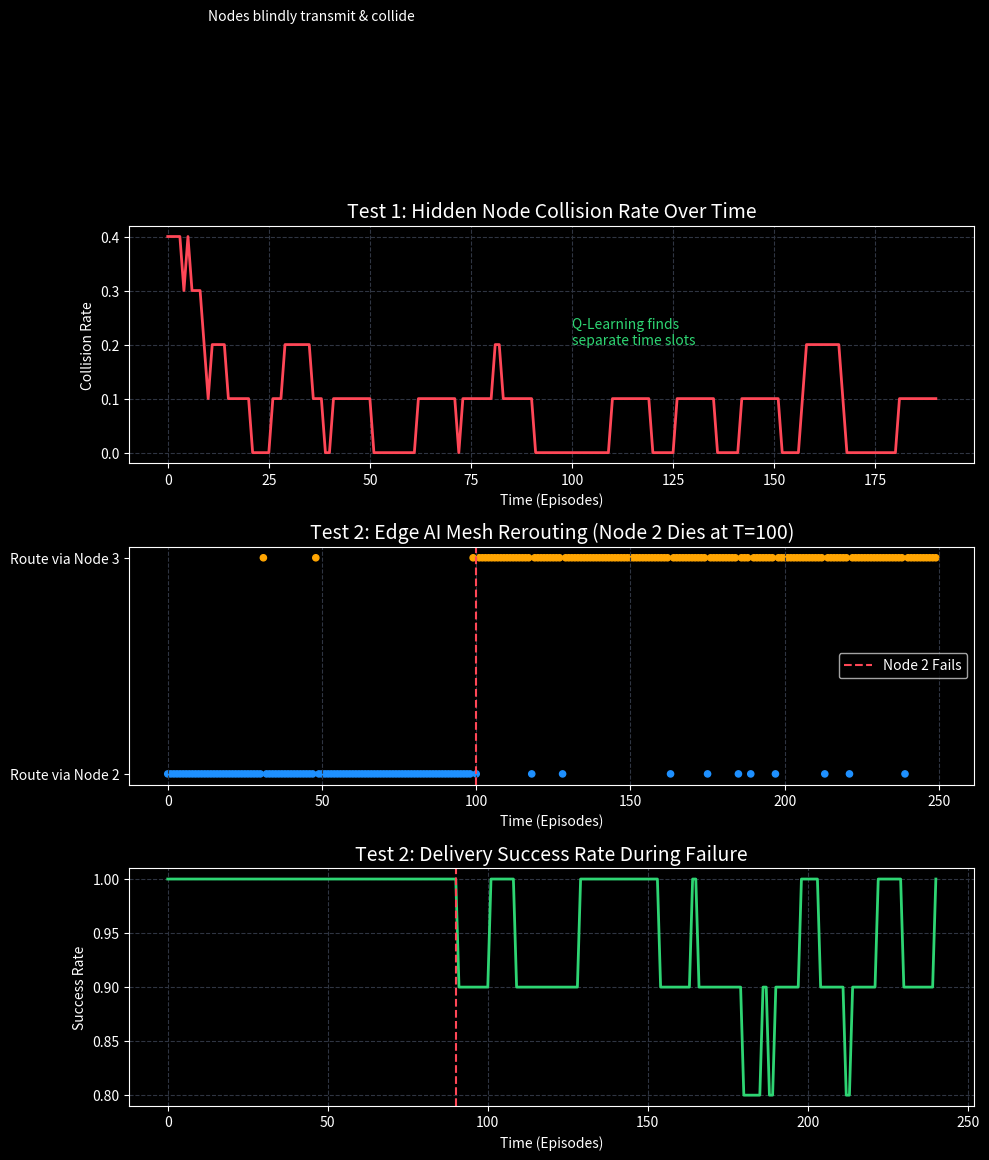

The matplotlib source for this figure:
import numpy as np
import matplotlib.pyplot as plt

# =============================================================================
# AgriSetu - Phase 17: Failure Handling & Mesh Routing Simulator
# =============================================================================

# Common parameters
ALPHA = 0.3
GAMMA = 0.9
EPSILON_START = 0.5
EPSILON_MIN = 0.05
EPSILON_DECAY = 0.99

def run_hidden_node_test():
    """
    Test 1: Hidden Node Problem
    Node 1 and Node 3 cannot hear each other, but both transmit to Gateway.
    If they pick the same time slot, they collide.
    Actions: 4 possible time slots.
    Goal: Learn to pick different time slots to avoid collisions.
    """
    print("Running Test 1: Hidden Node Resolution...")
    episodes = 200
    
    # Q-tables for Node 1 and Node 3
    # State is just a dummy state (0) since they don't know what the other is doing
    Q1 = np.zeros(4)
    Q3 = np.zeros(4)
    
    collisions = []
    epsilon = EPSILON_START
    
    for ep in range(episodes):
        # Epsilon-greedy action selection
        if np.random.rand() < epsilon:
            a1 = np.random.randint(4)
        else:
            a1 = np.argmax(Q1)
            
        if np.random.rand() < epsilon:
            a3 = np.random.randint(4)
        else:
            a3 = np.argmax(Q3)
            
        # Environment step
        collision = (a1 == a3)
        collisions.append(1 if collision else 0)
        
        # Rewards
        r1 = -10 if collision else 10
        r3 = -10 if collision else 10
        
        # Q-learning update (simplified, no next state)
        Q1[a1] = Q1[a1] + ALPHA * (r1 - Q1[a1])
        Q3[a3] = Q3[a3] + ALPHA * (r3 - Q3[a3])
        
        if epsilon > EPSILON_MIN:
            epsilon *= EPSILON_DECAY

    # Calculate moving average of collisions
    window = 10
    moving_avg = np.convolve(collisions, np.ones(window)/window, mode='valid')
    
    return moving_avg

def run_mesh_reroute_test():
    """
    Test 2: Node Failure and Mesh Rerouting
    Node 4 must route through Node 2 or Node 3 to reach Gateway.
    Actions: 0 (Route via Node 2), 1 (Route via Node 3).
    At t = 100, Node 2 completely dies.
    Goal: Node 4 must learn to stop using Node 2 and switch to Node 3.
    """
    print("Running Test 2: Mesh Node Failure & Self-Healing...")
    episodes = 250
    
    # Q-table for Node 4 routing choices: [Route_via_2, Route_via_3]
    Q4 = np.array([5.0, 0.0]) # Initially biased towards Node 2 (maybe shorter distance)
    
    route_choices = []
    success_rate = []
    
    epsilon = 0.1 # Low exploration
    
    for ep in range(episodes):
        # Node 2 dies at episode 100
        node2_alive = (ep < 100)
        
        if np.random.rand() < epsilon:
            action = np.random.randint(2)
        else:
            action = np.argmax(Q4)
            
        route_choices.append(action)
        
        # Environment step
        success = False
        if action == 0: # Route via Node 2
            if node2_alive:
                success = True
            else:
                success = False
        else: # Route via Node 3
            success = True # Node 3 is always reliable in this test
            
        success_rate.append(1 if success else 0)
        
        # Reward
        reward = 10 if success else -20
        
        # Q-learning update
        Q4[action] = Q4[action] + ALPHA * (reward - Q4[action])

    # Moving average
    window = 10
    moving_success = np.convolve(success_rate, np.ones(window)/window, mode='valid')
    
    return route_choices, moving_success

if __name__ == "__main__":
    # Run tests
    hidden_node_cols = run_hidden_node_test()
    route_choices, mesh_success = run_mesh_reroute_test()
    
    # Plotting
    plt.style.use('dark_background')
    fig, (ax1, ax2, ax3) = plt.subplots(3, 1, figsize=(10, 12))
    
    # Test 1 Plot
    ax1.plot(hidden_node_cols, color='#ff4757', linewidth=2)
    ax1.set_title("Test 1: Hidden Node Collision Rate Over Time", fontsize=14, color='white')
    ax1.set_ylabel("Collision Rate", color='white')
    ax1.set_xlabel("Time (Episodes)", color='white')
    ax1.grid(color='#2f3542', linestyle='--')
    ax1.text(10, 0.8, "Nodes blindly transmit & collide", color='white', fontsize=10)
    ax1.text(100, 0.2, "Q-Learning finds\nseparate time slots", color='#2ed573', fontsize=10)

    # Test 2 Plot (Route Choice)
    ax2.scatter(range(len(route_choices)), route_choices, c=['#1e90ff' if r == 0 else '#ffa502' for r in route_choices], s=20)
    ax2.set_yticks([0, 1])
    ax2.set_yticklabels(['Route via Node 2', 'Route via Node 3'])
    ax2.set_title("Test 2: Edge AI Mesh Rerouting (Node 2 Dies at T=100)", fontsize=14, color='white')
    ax2.set_xlabel("Time (Episodes)", color='white')
    ax2.axvline(x=100, color='#ff4757', linestyle='--', label='Node 2 Fails')
    ax2.grid(color='#2f3542', linestyle='--', axis='x')
    ax2.legend()
    
    # Test 2 Plot (Delivery Success)
    ax3.plot(mesh_success, color='#2ed573', linewidth=2)
    ax3.set_title("Test 2: Delivery Success Rate During Failure", fontsize=14, color='white')
    ax3.set_ylabel("Success Rate", color='white')
    ax3.set_xlabel("Time (Episodes)", color='white')
    ax3.axvline(x=90, color='#ff4757', linestyle='--', label='Node 2 Fails') # 90 due to window offset
    ax3.grid(color='#2f3542', linestyle='--')
    
    plt.tight_layout()
    plt.savefig('failure_handling_mesh.png', dpi=300, facecolor='#1e272e')
    print("Simulation complete! Graph saved as 'failure_handling_mesh.png'")
